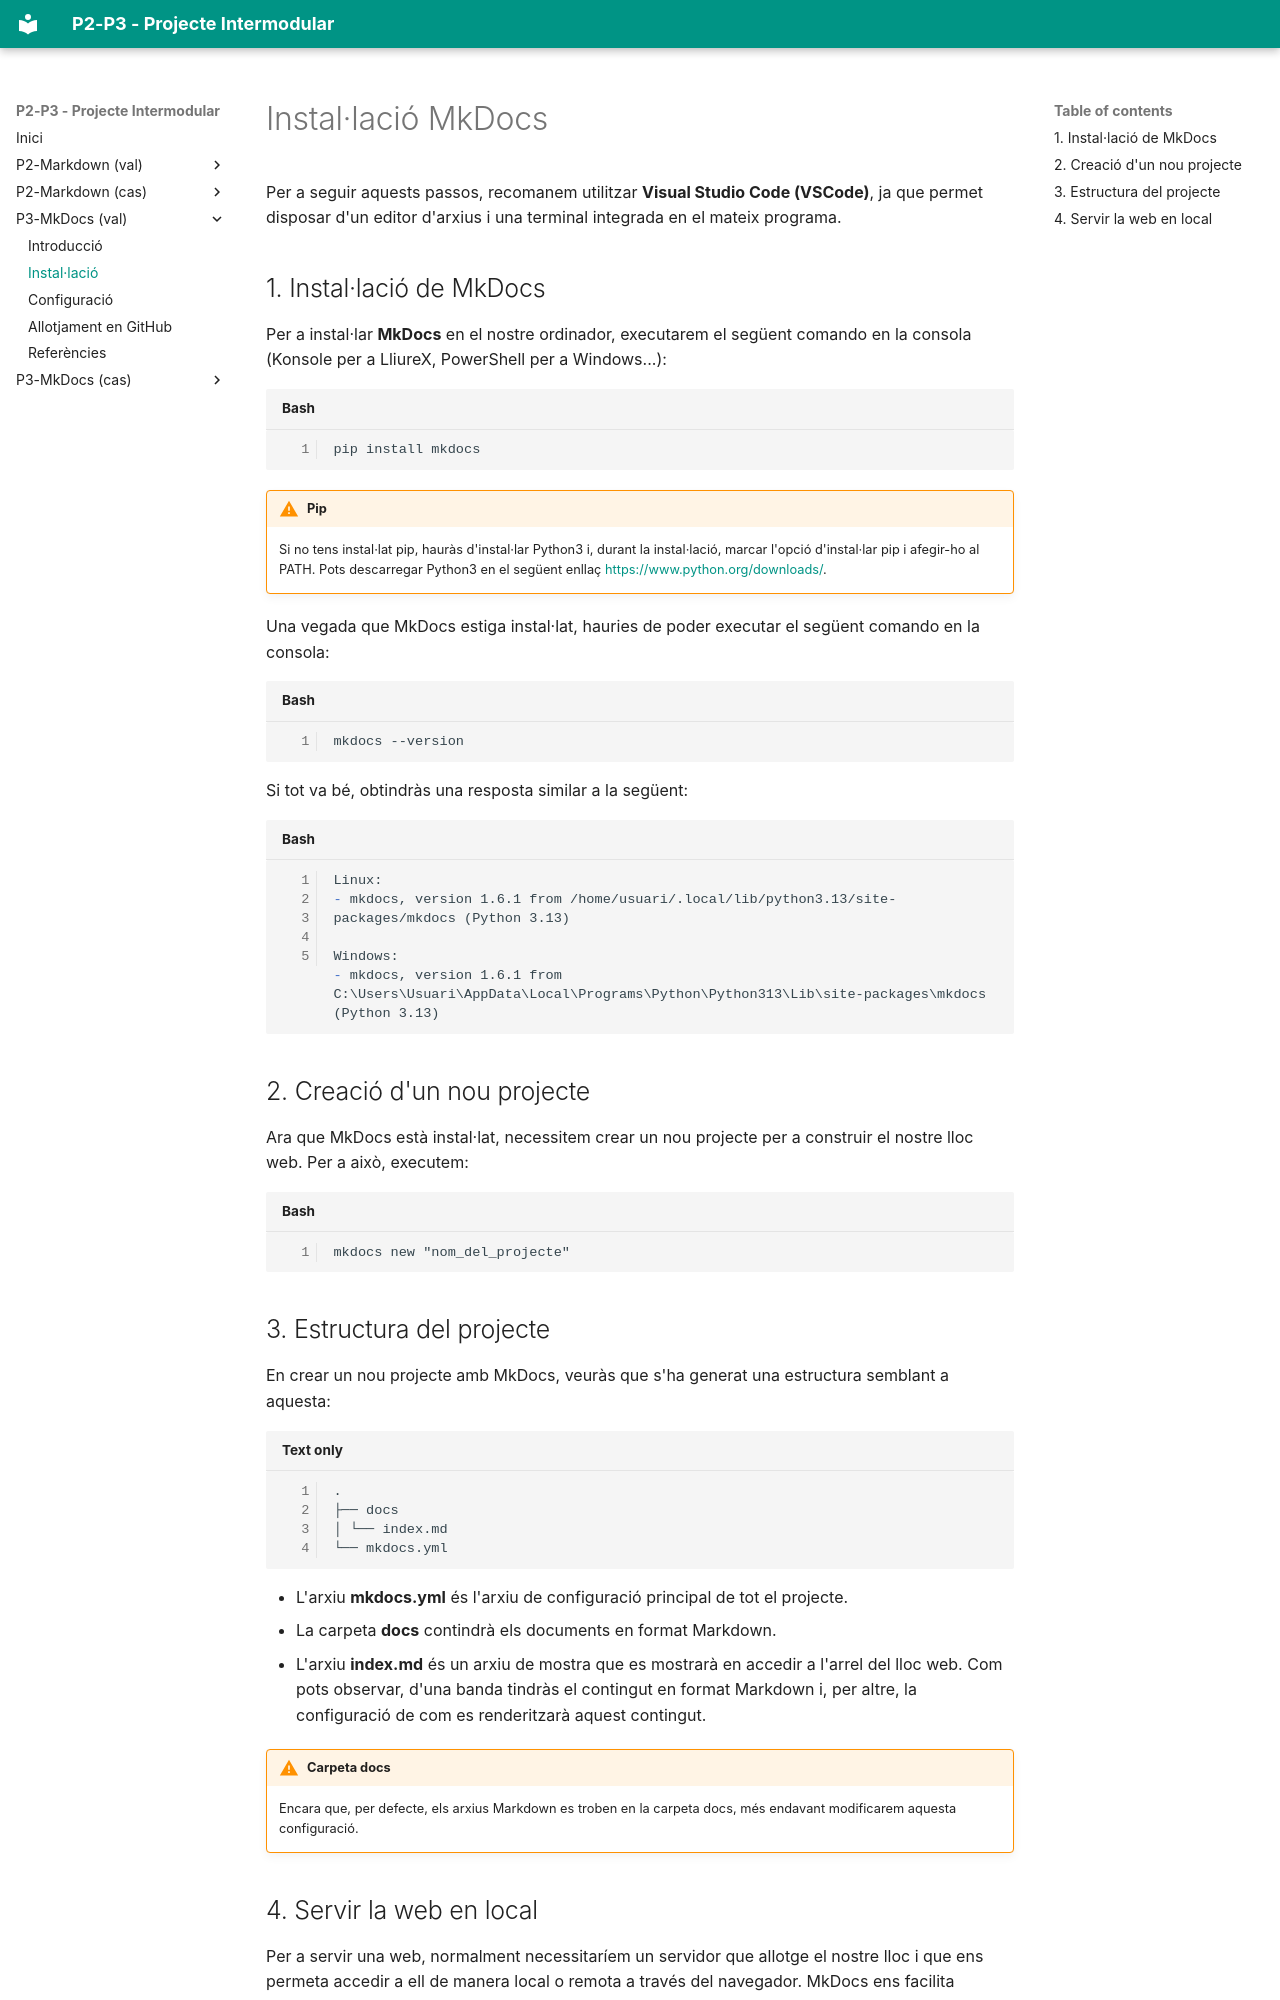

repository: smoratallamico/PI_P2 · page: 2-mkdocs-val/instalacio/index.html · generator: mkdocs

# Instal·lació MkDocs

Per a seguir aquests passos, recomanem utilitzar **Visual Studio Code (VSCode)**, ja que permet disposar d'un editor d'arxius i una terminal integrada en el mateix programa.

## 1. Instal·lació de MkDocs

Per a instal·lar **MkDocs** en el nostre ordinador, executarem el següent comando en la consola (Konsole per a LliureX, PowerShell per a Windows...):

```markdown title="Bash" linenums="1"
pip install mkdocs
```

!!! warning "Pip"
    Si no tens instal·lat pip, hauràs d'instal·lar Python3 i, durant la instal·lació, marcar l'opció d'instal·lar pip i afegir-ho al PATH. Pots descarregar Python3 en el següent enllaç [https://www.python.org/downloads/](https://www.python.org/downloads/).

Una vegada que MkDocs estiga instal·lat, hauries de poder executar el següent comando en la consola:

```markdown title="Bash" linenums="1"
mkdocs --version
```

Si tot va bé, obtindràs una resposta similar a la següent:

```markdown title="Bash" linenums="1"
Linux:
- mkdocs, version 1.6.1 from /home/usuari/.local/lib/python3.13/site-packages/mkdocs (Python 3.13)

Windows:
- mkdocs, version 1.6.1 from C:\Users\Usuari\AppData\Local\Programs\Python\Python313\Lib\site-packages\mkdocs (Python 3.13)
```

## 2. Creació d'un nou projecte

Ara que MkDocs està instal·lat, necessitem crear un nou projecte per a construir el nostre lloc web. Per a això, executem:

```markdown title="Bash" linenums="1"
mkdocs new "nom_del_projecte"
```

## 3. Estructura del projecte

En crear un nou projecte amb MkDocs, veuràs que s'ha generat una estructura semblant a aquesta:

```markdown title="Text only" linenums="1"
.
├── docs
│ └── index.md
└── mkdocs.yml
```

* L'arxiu **mkdocs.yml** és l'arxiu de configuració principal de tot el projecte.
* La carpeta **docs** contindrà els documents en format Markdown.
+ L'arxiu **index.md** és un arxiu de mostra que es mostrarà en accedir a l'arrel del lloc web.
Com pots observar, d'una banda tindràs el contingut en format Markdown i, per altre, la configuració de com es renderitzarà aquest contingut.

!!! warning "Carpeta docs"
    Encara que, per defecte, els arxius Markdown es troben en la carpeta docs, més endavant modificarem aquesta configuració.
